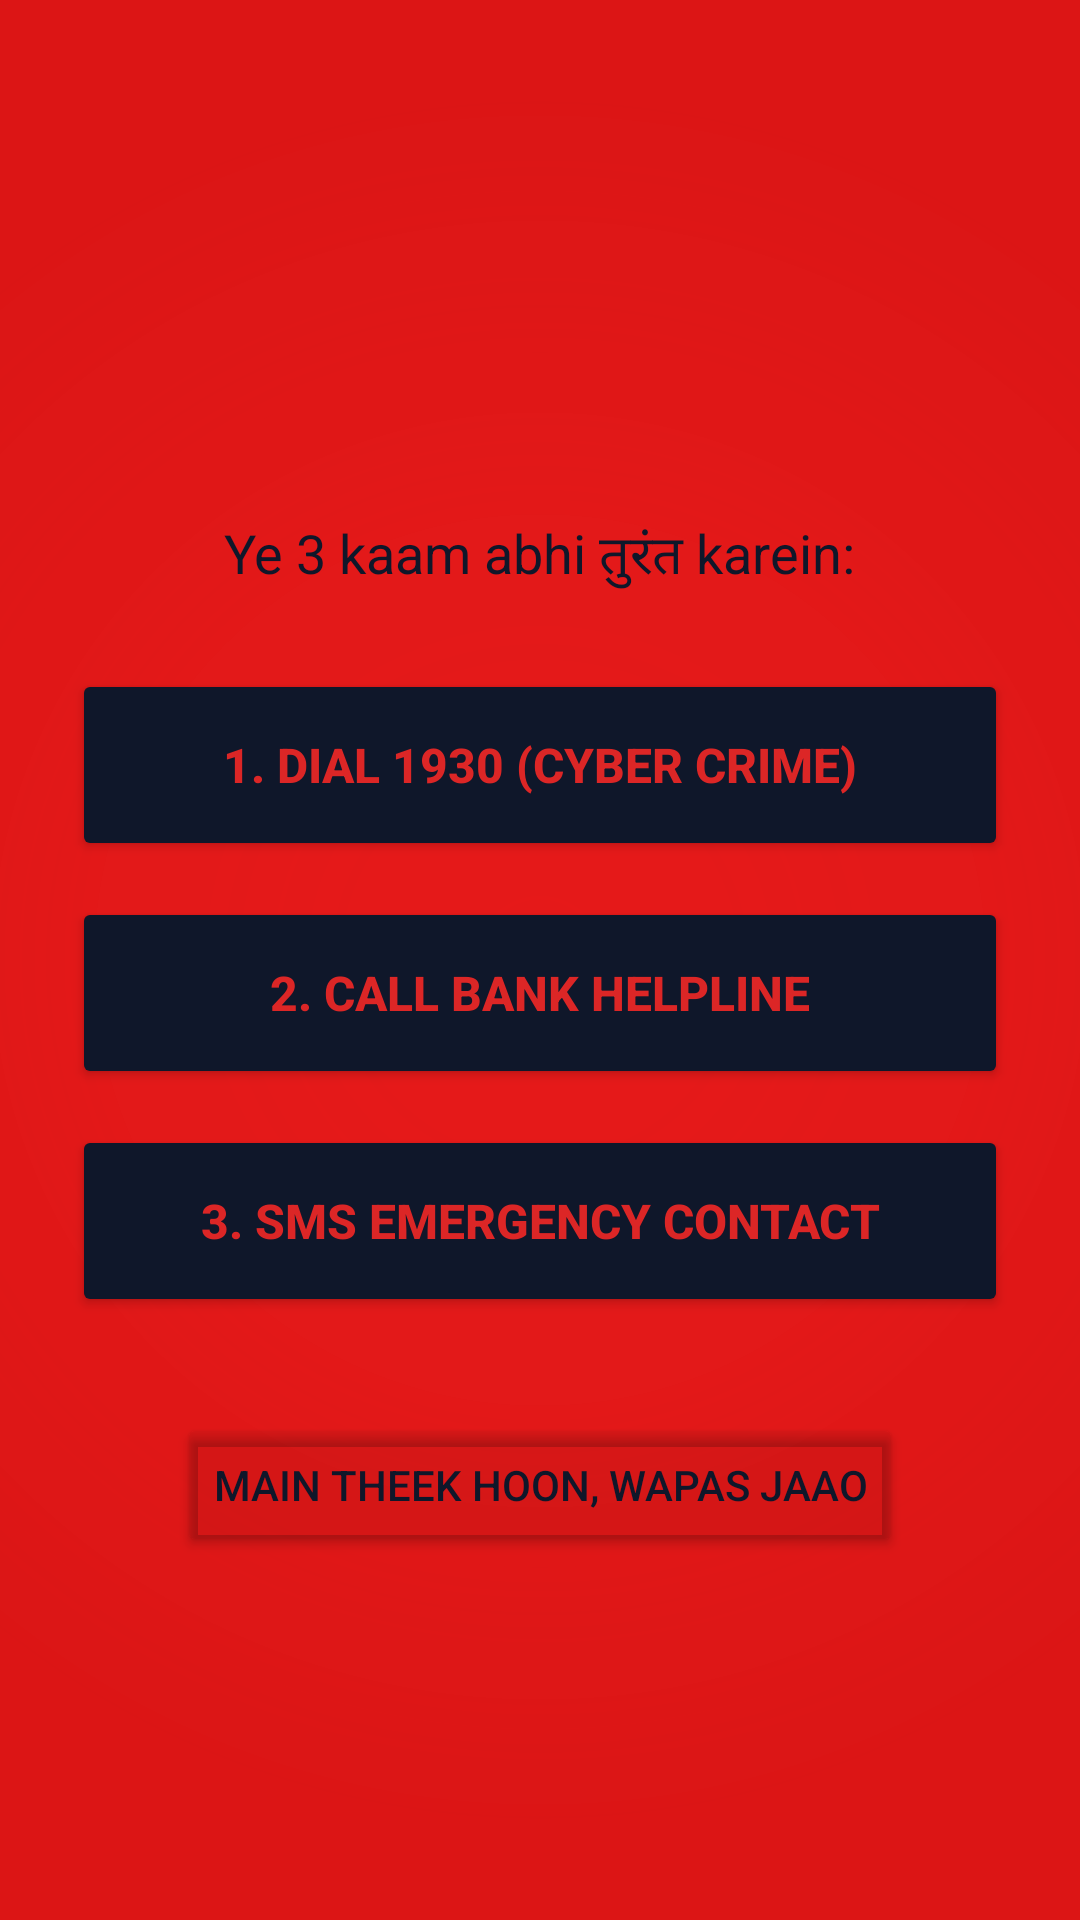

Android layout source for this screen:
<!-- AndroidManifest.xml: application theme Theme.Whis -->
<!-- res/layout/activity_red_alert.xml -->
<?xml version="1.0" encoding="utf-8"?>
<FrameLayout xmlns:android="http://schemas.android.com/apk/res/android"
    android:layout_width="match_parent"
    android:layout_height="match_parent"
    android:background="@color/whis_high_risk">

    
    <View
        android:id="@+id/vignette_overlay"
        android:layout_width="match_parent"
        android:layout_height="match_parent"
        android:background="@drawable/bg_red_vignette"
        android:alpha="0.2" />

    
    <View
        android:id="@+id/flash_overlay"
        android:layout_width="match_parent"
        android:layout_height="match_parent"
        android:background="#FF0000"
        android:alpha="0.3" />

    <LinearLayout
        android:layout_width="match_parent"
        android:layout_height="match_parent"
        android:orientation="vertical"
        android:padding="24dp"
        android:gravity="center">

        
        <TextView
            android:id="@+id/tv_red_alert_title"
            android:layout_width="wrap_content"
            android:layout_height="wrap_content"
            android:textColor="@color/whis_text_hi"
            android:textSize="32sp"
            android:textStyle="bold"
            android:gravity="center" />

        <TextView
            android:id="@+id/tv_red_alert_subtitle"
            android:layout_width="wrap_content"
            android:layout_height="wrap_content"
            android:layout_marginTop="8dp"
            android:text="Ye 3 kaam abhi तुरंत karein:"
            android:textColor="@color/whis_text_hi"
            android:textSize="18sp"
            android:gravity="center" />

        
        <Button
            android:id="@+id/btn_call_1930"
            android:layout_width="match_parent"
            android:layout_height="64dp"
            android:layout_marginTop="24dp"
            android:backgroundTint="@color/whis_text_hi"
            android:text="1. DIAL 1930 (CYBER CRIME)"
            android:textColor="@color/whis_high_risk"
            android:textSize="16sp"
            android:textStyle="bold" />

        
        <Button
            android:id="@+id/btn_call_bank"
            android:layout_width="match_parent"
            android:layout_height="64dp"
            android:layout_marginTop="12dp"
            android:backgroundTint="@color/whis_text_hi"
            android:text="2. CALL BANK HELPLINE"
            android:textColor="@color/whis_high_risk"
            android:textSize="16sp"
            android:textStyle="bold" />

        
        <Button
            android:id="@+id/btn_alert_family"
            android:layout_width="match_parent"
            android:layout_height="64dp"
            android:layout_marginTop="12dp"
            android:backgroundTint="@color/whis_text_hi"
            android:text="3. SMS EMERGENCY CONTACT"
            android:textColor="@color/whis_high_risk"
            android:textSize="16sp"
            android:textStyle="bold" />

        <Button
            android:id="@+id/btn_dismiss_red_alert"
            android:layout_width="wrap_content"
            android:layout_height="wrap_content"
            android:layout_marginTop="32dp"
            android:text="Main theek hoon, wapas jaao"
            android:textColor="@color/whis_text_hi"
            android:backgroundTint="@color/whis_overlay" />

    </LinearLayout>
</FrameLayout>
<!-- resources referenced by this layout -->
<resources>
  <color name="whis_high_risk">#DC2626</color>
  <color name="whis_overlay">#0D000000</color>
  <color name="whis_text_hi">#0F172A</color>
  <!-- drawable bg_red_vignette (drawable) -->
  <?xml version="1.0" encoding="utf-8"?>
  <shape xmlns:android="http://schemas.android.com/apk/res/android"
      android:shape="rectangle">
      <gradient
          android:type="radial"
          android:gradientRadius="80%p"
          android:centerX="50%"
          android:centerY="50%"
          android:startColor="#00000000"
          android:centerColor="#40800000"
          android:endColor="#D0800000" />
  </shape>
  <style name="Theme.Whis" parent="Theme.MaterialComponents.DayNight.NoActionBar">
  
          
          <item name="colorPrimary">@color/whis_trusted</item>
          <item name="colorPrimaryVariant">@color/whis_green_dark</item>
          <item name="colorOnPrimary">#FFFFFF</item>
  
          
          <item name="colorSecondary">@color/whis_likely_safe</item>
          <item name="colorOnSecondary">#FFFFFF</item>
  
          
          <item name="colorSurface">@color/whis_surface</item>
          <item name="colorOnSurface">@color/whis_text_hi</item>
          <item name="android:colorBackground">@color/whis_bg</item>
          <item name="android:windowBackground">@color/whis_bg</item>
  
          
          <item name="android:textColorPrimary">@color/whis_text_hi</item>
          <item name="android:textColorSecondary">@color/whis_text_mid</item>
          <item name="android:textColorHint">@color/whis_text_mid</item>
  
          
          <item name="android:statusBarColor">@color/whis_bg</item>
          <item name="android:windowLightStatusBar">true</item>
  
          
          <item name="android:navigationBarColor">@color/whis_surface_elevated</item>
          <item name="android:windowLightNavigationBar" tools:targetApi="o_mr1">true</item>
  
      </style>
  <color name="whis_trusted">#16A34A</color>
  <color name="whis_green_dark">#15803D</color>
  <color name="whis_likely_safe">#22C55E</color>
  <color name="whis_surface">#FFFFFF</color>
  <color name="whis_bg">#F8FAFC</color>
  <color name="whis_text_mid">#64748B</color>
  <color name="whis_surface_elevated">#F1F5F9</color>
</resources>
